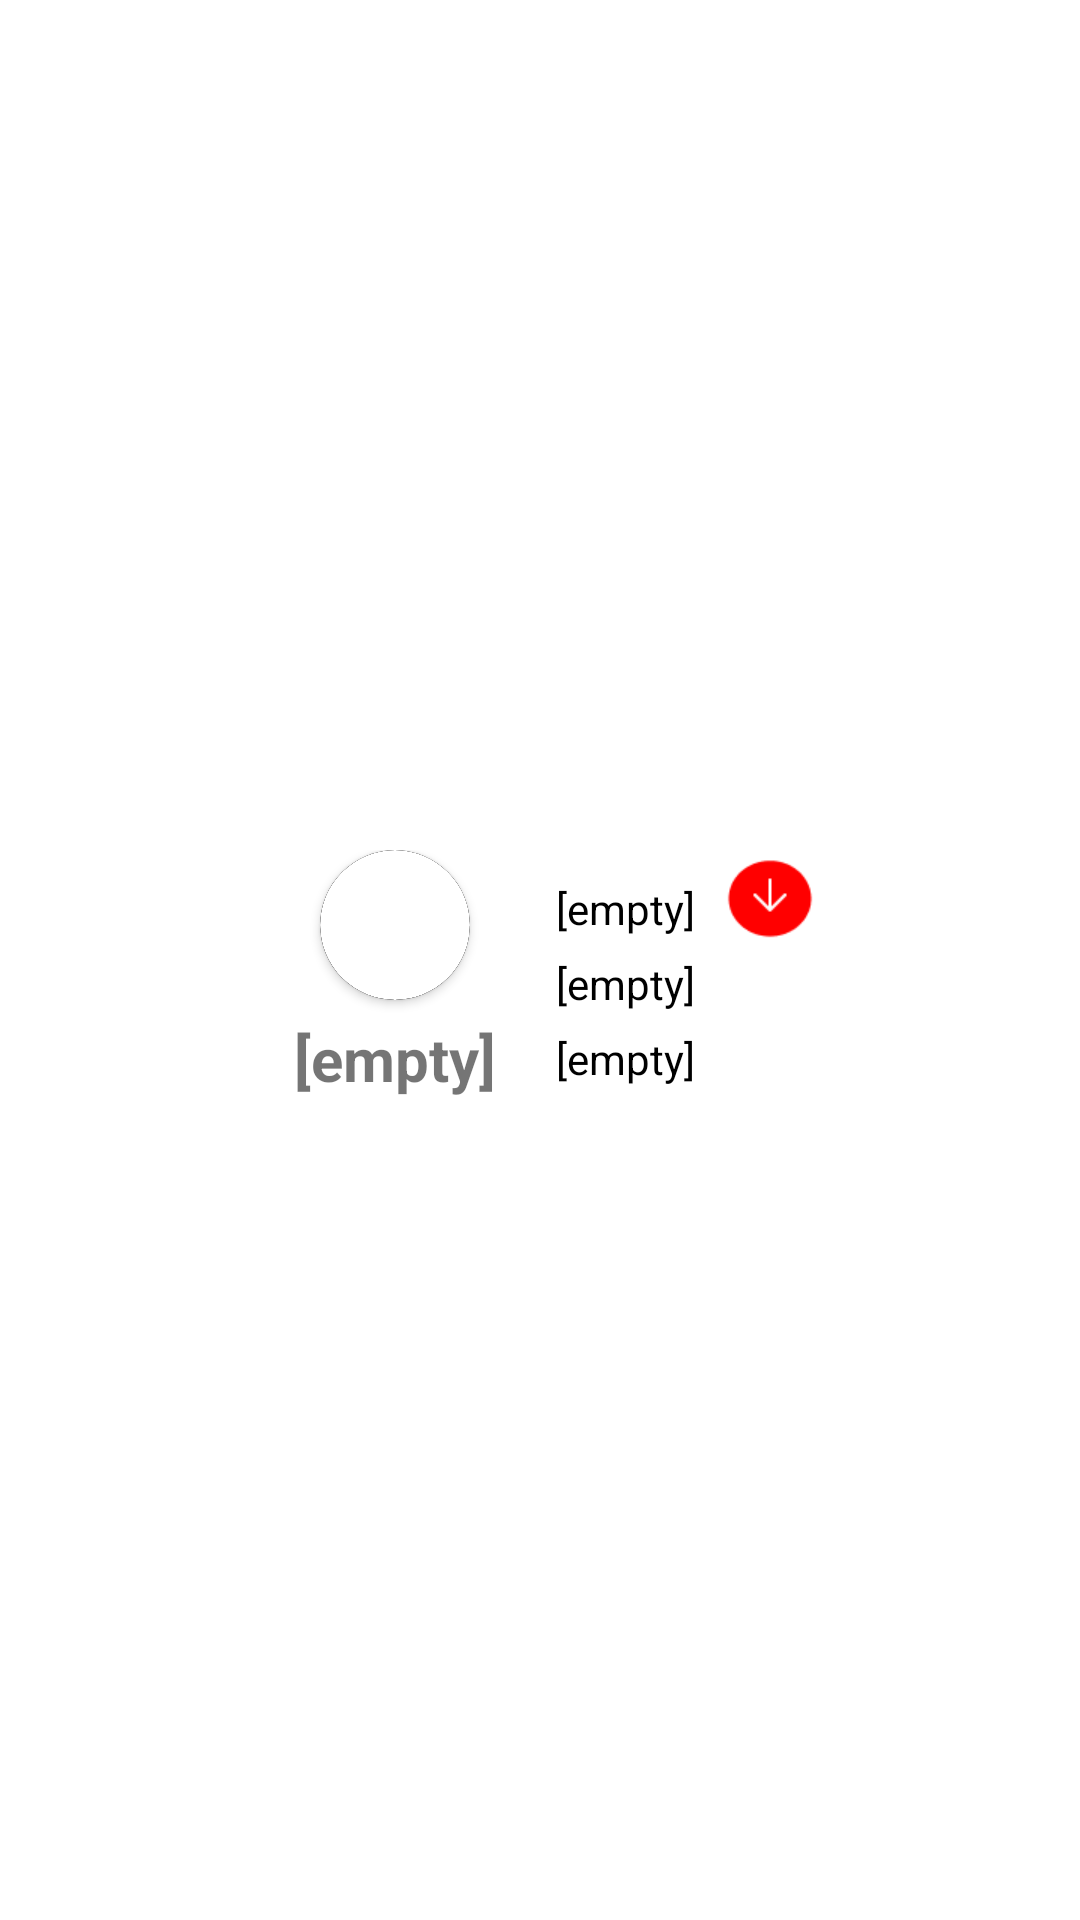

Produce the Android XML layout that renders to this screen, including the resource entries it uses.
<!-- AndroidManifest.xml: application theme Theme.StartAGB -->
<!-- res/layout/grid_item_track.xml -->
<?xml version="1.0" encoding="utf-8"?>
<LinearLayout xmlns:android="http://schemas.android.com/apk/res/android"
    xmlns:app="http://schemas.android.com/apk/res-auto"
    android:layout_width="match_parent"
    android:layout_height="match_parent">

    <LinearLayout
        android:layout_width="match_parent"
        android:layout_height="match_parent"
        android:orientation="vertical"
        android:gravity="center"
        android:paddingTop="10dp"
        >

        <LinearLayout
            android:id="@+id/cardBackround"
            android:layout_width="match_parent"
            android:layout_height="wrap_content"
            android:background="@color/grey"
            android:gravity="center_horizontal"
            android:orientation="horizontal"
            android:padding="10dp"
           >

            <LinearLayout
                android:layout_width="wrap_content"
                android:layout_height="wrap_content"
                android:orientation="vertical"
                android:layout_gravity="center">
                <androidx.cardview.widget.CardView
                    android:layout_width="wrap_content"
                    android:layout_height="wrap_content"
                    app:cardCornerRadius="250dp"
                    app:cardBackgroundColor="@color/black"
                    android:layout_gravity="center">
                    <androidx.cardview.widget.CardView
                        android:layout_width="wrap_content"
                        android:layout_height="wrap_content"
                        app:cardCornerRadius="250dp"
                        android:layout_gravity="center">
                        <ImageView
                            android:id="@+id/ComGrid_image"
                            android:layout_width="50dp"
                            android:layout_height="50dp"
                            android:layout_gravity="center"
                            android:scaleType="centerCrop" />

                    </androidx.cardview.widget.CardView>
                </androidx.cardview.widget.CardView>

                <TextView
                    android:id="@+id/comm_name"
                    android:layout_width="wrap_content"
                    android:layout_height="wrap_content"
                    android:layout_marginTop="6dp"
                    android:paddingLeft="10dp"
                    android:paddingRight="10dp"
                    android:text="[empty]"
                    android:textSize="20sp"
                    android:textStyle="bold" />

            </LinearLayout>

            <LinearLayout
                android:layout_width="wrap_content"
                android:layout_height="wrap_content"
                android:orientation="vertical"
                android:layout_gravity="center">
                <TextView
                    android:id="@+id/comm_price"
                    android:layout_width="wrap_content"
                    android:layout_height="wrap_content"
                    android:layout_gravity="left"
                    android:paddingLeft="10dp"
                    android:paddingRight="10dp"
                    android:layout_marginTop="6dp"
                    android:text="[empty]"
                    android:textColor="@color/black"/>

                <TextView
                    android:id="@+id/comm_lastUpdate"
                    android:layout_width="wrap_content"
                    android:layout_height="wrap_content"
                    android:layout_gravity="left"
                    android:paddingLeft="10dp"
                    android:paddingRight="10dp"
                    android:layout_marginTop="6dp"
                    android:text="[empty]"
                    android:textColor="@color/black"
                    />

                <TextView
                    android:id="@+id/comm_sd"
                    android:layout_width="wrap_content"
                    android:layout_height="wrap_content"
                    android:layout_gravity="left"
                    android:paddingLeft="10dp"
                    android:paddingRight="10dp"
                    android:layout_marginTop="6dp"
                    android:text="[empty]"
                    android:textColor="@color/black"/>



            </LinearLayout>

            <LinearLayout
                android:visibility="gone"
                android:layout_width="wrap_content"
                android:layout_height="wrap_content"
                android:orientation="vertical"
                android:layout_gravity="center">
                <LinearLayout
                    android:layout_width="wrap_content"
                    android:layout_height="wrap_content"
                    android:layout_gravity="left"
                    android:paddingLeft="10dp"
                    android:paddingRight="10dp"
                    android:layout_marginTop="6dp"
                    android:gravity="center">

                    <ImageView
                        android:layout_width="20dp"
                        android:layout_height="20dp"
                        app:srcCompat="@drawable/loc" />

                    <TextView
                        android:id="@+id/comm_location"
                        android:layout_width="wrap_content"
                        android:layout_height="wrap_content"
                        android:layout_gravity="left"
                        android:layout_marginLeft="10dp"
                        android:text="[empty]" />


                </LinearLayout>
                <TextView
                    android:id="@+id/addedBy"
                    android:layout_width="wrap_content"
                    android:layout_height="wrap_content"
                    android:layout_gravity="left"
                    android:layout_marginLeft="10dp"
                    android:text="[empty]"
                    android:textColor="@color/black"/>


            </LinearLayout>

            <ImageView
                android:id="@+id/upOrDown"
                android:layout_width="30dp"
                android:layout_height="30dp"
                app:srcCompat="@drawable/arrow_down" />






        </LinearLayout>





    </LinearLayout>



</LinearLayout>
<!-- resources referenced by this layout -->
<resources>
  <!-- drawable arrow_down: png bitmap (drawable, 798 bytes) -->
  <!-- drawable loc: png bitmap (drawable, 2212 bytes) -->
  <style name="Theme.StartAGB" parent="Theme.MaterialComponents.DayNight.NoActionBar">
          
          <item name="colorPrimary">@color/purple_500</item>
          <item name="colorPrimaryVariant">@color/purple_700</item>
          <item name="colorOnPrimary">@color/white</item>
          
          <item name="colorSecondary">@color/teal_200</item>
          <item name="colorSecondaryVariant">@color/teal_700</item>
          <item name="colorOnSecondary">@color/black</item>
          
          <item name="android:statusBarColor">?attr/colorPrimaryVariant</item>
          
      </style>
  <!-- not gathered from this repository: default colours our renderer supplied (Android Studio template values) -->
  <color name="purple_500">#FF6200EE</color>
  <color name="purple_700">#FF3700B3</color>
  <color name="teal_200">#FF03DAC5</color>
  <color name="teal_700">#FF018786</color>
  <color name="black">#FF000000</color>
  <color name="white">#FFFFFFFF</color>
</resources>
